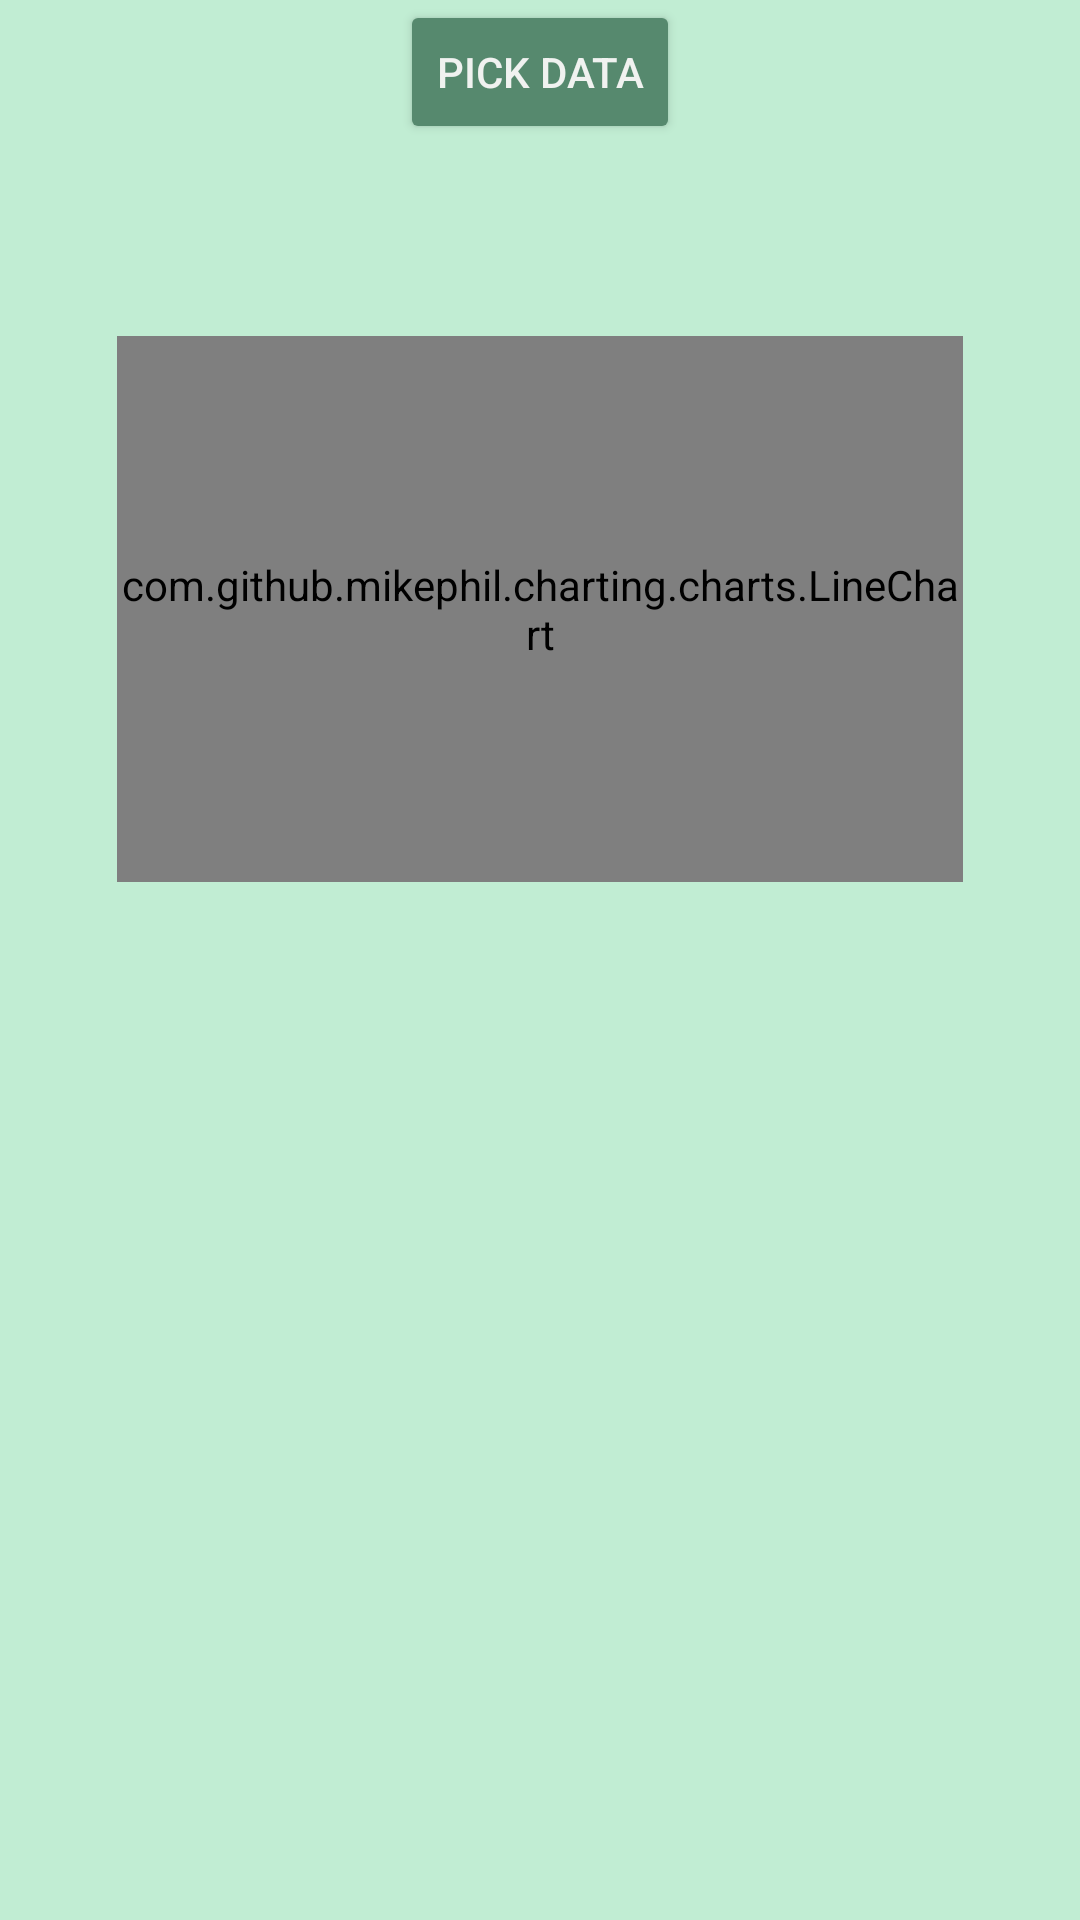

Android layout source for this screen:
<!-- AndroidManifest.xml: application theme AppTheme -->
<!-- res/layout/activity_graphic.xml -->
<?xml version="1.0" encoding="utf-8"?>
<androidx.constraintlayout.widget.ConstraintLayout xmlns:android="http://schemas.android.com/apk/res/android"
    xmlns:app="http://schemas.android.com/apk/res-auto"
    xmlns:tools="http://schemas.android.com/tools"
    android:layout_width="match_parent"
    android:layout_height="match_parent"
    tools:context=".GraphicActivity">


    <com.github.mikephil.charting.charts.LineChart
        android:id="@+id/linechart"
        android:layout_width="282dp"
        android:layout_height="182dp"
        android:layout_marginTop="64dp"
        android:onClick="showDatePickerDialog1"
        app:layout_constraintEnd_toEndOf="parent"
        app:layout_constraintStart_toStartOf="parent"
        app:layout_constraintTop_toBottomOf="@+id/button3"></com.github.mikephil.charting.charts.LineChart>

    <Button
        android:id="@+id/button3"
        android:layout_width="wrap_content"
        android:layout_height="wrap_content"
        android:text="pick data"
        app:layout_constraintEnd_toEndOf="parent"
        app:layout_constraintStart_toStartOf="parent"
        app:layout_constraintTop_toTopOf="parent" />
</androidx.constraintlayout.widget.ConstraintLayout>
<!-- resources referenced by this layout -->
<resources>
  <style name="AppTheme" parent="Theme.AppCompat.Light.DarkActionBar">
          
          <item name="colorPrimary">@color/colorPrimary</item>
          <item name="colorPrimaryDark">@color/colorPrimaryDark</item>
          <item name="colorAccent">@color/colorAccent</item>
          <item name="android:windowBackground">@color/colorBackground</item>
          <item name="android:buttonStyle">@style/ButtonDesign</item>
      </style>
  <color name="colorPrimary">#008577</color>
  <color name="colorPrimaryDark">#00574B</color>
  <color name="colorAccent">#D81B60</color>
  <color name="colorBackground">#C1EDD3</color>
  <style name="ButtonDesign" parent="@style/Widget.AppCompat.Button">
          <item name="android:backgroundTint">@color/colorButton</item>
          <item name="android:textColor">@color/colorButtontext</item>
      </style>
  <color name="colorButton">#56896E</color>
  <color name="colorButtontext">#F0F2F0</color>
</resources>
